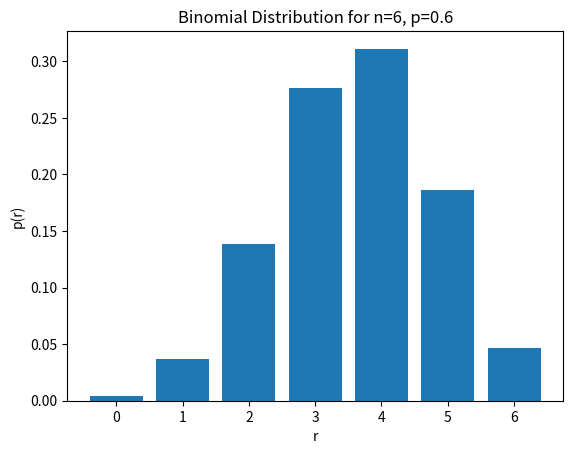

Here is the Python script that generated this plot:
import numpy as np
import matplotlib.pyplot as plt
from scipy.stats import binom

# Setting the values of n and p
n = 6
p = 0.6

# Defining the list of r values
r_values = np.arange(n + 1)

# Obtaining the mean and variance
mean, var = binom.stats(n, p)

# List of PMF values
dist = [binom.pmf(r, n, p) for r in r_values]

# Printing the table
print("r\tp(r)")
for i in range(n + 1):
    print(f"{r_values[i]}\t{dist[i]:.4f}")

# Plotting the histogram
plt.bar(r_values, dist, align='center')
plt.xlabel('r')
plt.ylabel('p(r)')
plt.title(f'Binomial Distribution for n={n}, p={p}')
plt.show()